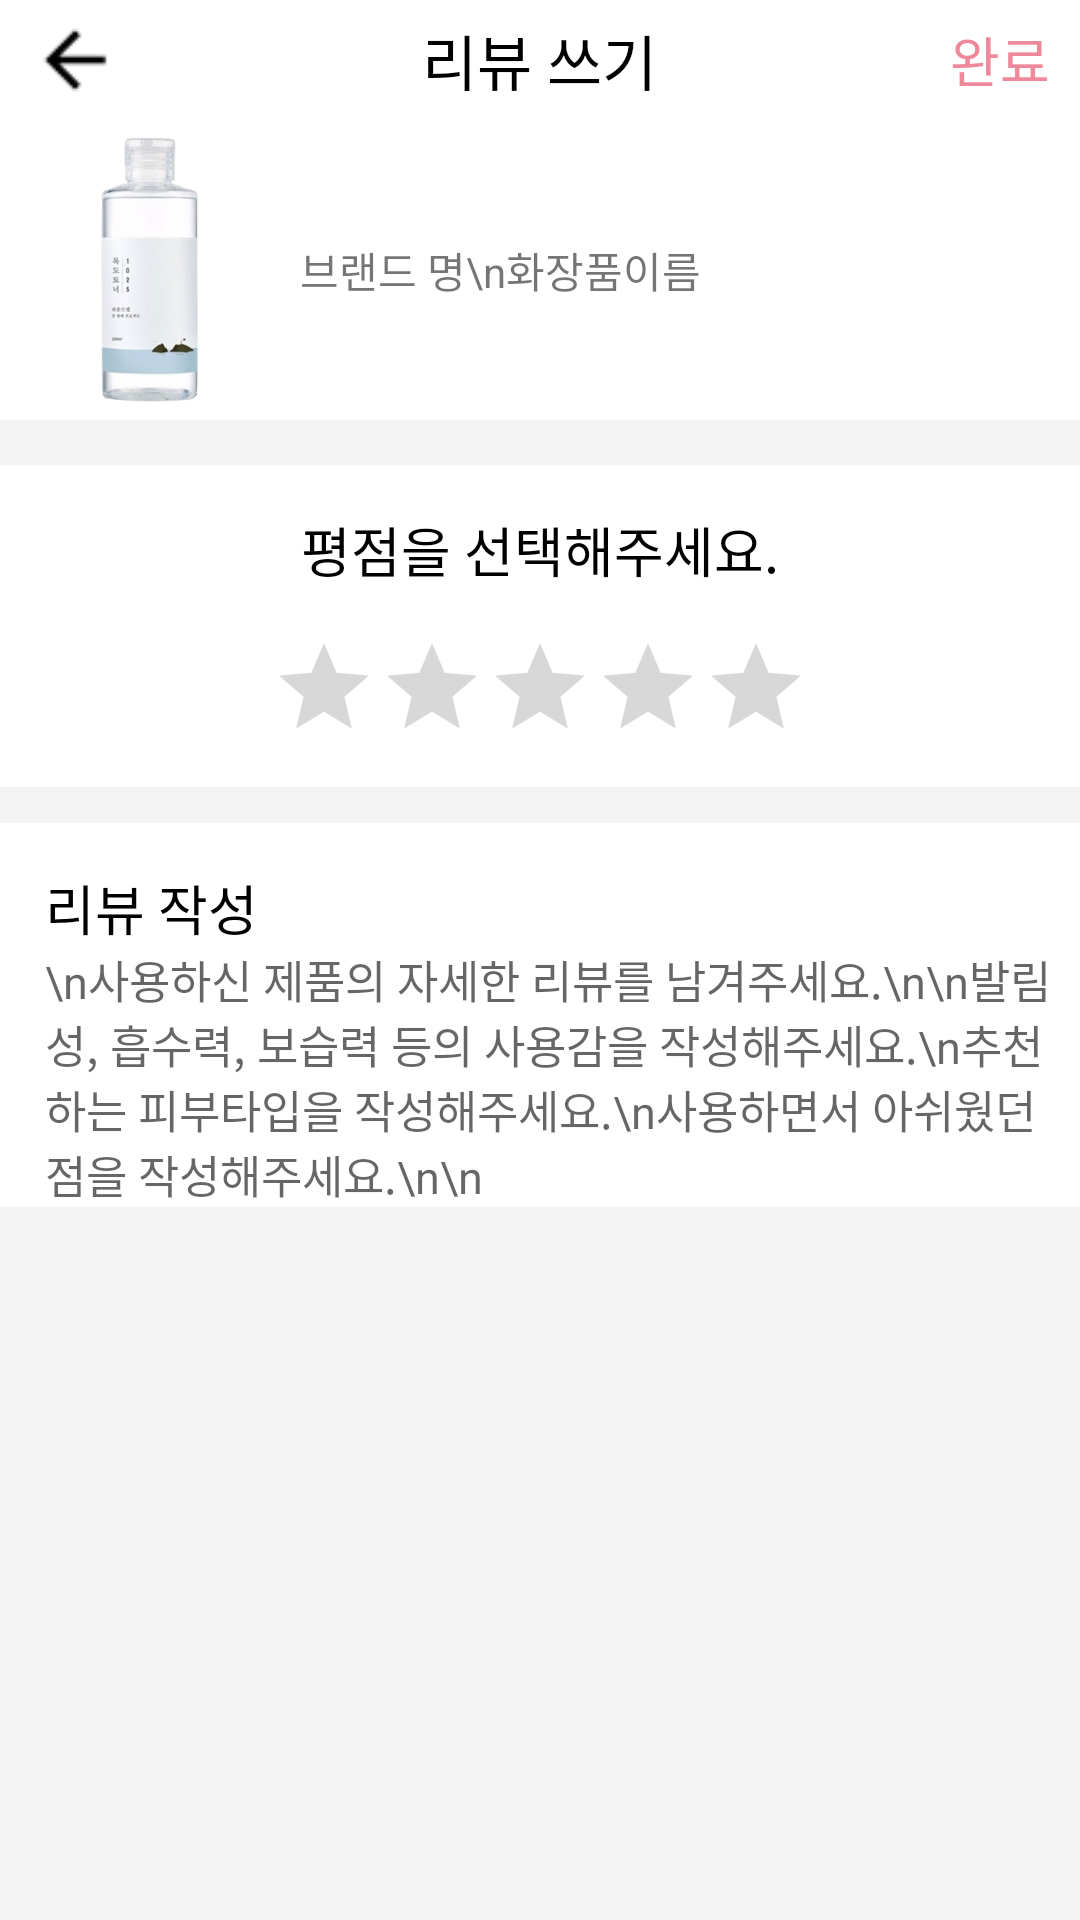

Produce the Android XML layout that renders to this screen, including the resource entries it uses.
<!-- AndroidManifest.xml: application theme AppTheme.NoActionBar -->
<!-- res/layout/write_review.xml -->
<?xml version="1.0" encoding="utf-8"?>
<LinearLayout xmlns:android="http://schemas.android.com/apk/res/android"
    android:layout_width="match_parent"
    android:layout_height="match_parent"
    android:background="#f3f3f3"
    android:orientation="vertical">

    <RelativeLayout
        android:layout_width="match_parent"
        android:layout_height="wrap_content"
        android:background="@color/colorWhite">

        <ImageView
            android:layout_width="30dp"
            android:layout_height="30dp"
            android:layout_alignParentLeft="true"
            android:layout_centerVertical="true"
            android:layout_marginStart="10dp"
            android:layout_marginTop="10dp"
            android:background="@drawable/arrow_back"
            android:backgroundTint="@color/colorBlack" />

        <TextView
            android:layout_width="wrap_content"
            android:layout_height="wrap_content"
            android:layout_centerInParent="true"
            android:layout_marginStart="130dp"
            android:layout_marginTop="10dp"
            android:layout_marginEnd="124dp"
            android:text="리뷰 쓰기"
            android:textColor="#000000"
            android:textSize="20dp" />

        <TextView
            android:layout_width="wrap_content"
            android:layout_height="wrap_content"
            android:layout_alignParentRight="true"
            android:layout_centerVertical="true"
            android:layout_marginTop="10dp"
            android:layout_marginEnd="10dp"
            android:text="완료"
            android:textColor="#ef889a"
            android:textSize="18dp" />
    </RelativeLayout>

    <RelativeLayout
        android:layout_width="match_parent"
        android:layout_height="wrap_content"
        android:background="@color/colorWhite"
        android:orientation="vertical">

        <ImageView
            android:id="@+id/cosmetic"
            android:layout_width="100dp"
            android:layout_height="100dp"
            android:background="@null"
            android:src="@drawable/cosmetic">

        </ImageView>

        <TextView
            android:id="@+id/brand_id"
            android:layout_width="match_parent"
            android:layout_height="wrap_content"
            android:layout_centerVertical="true"
            android:layout_toRightOf="@+id/cosmetic"
            android:text="브랜드 명\n화장품이름">

        </TextView>


    </RelativeLayout>


    <LinearLayout
        android:layout_width="match_parent"
        android:layout_height="wrap_content"
        android:layout_marginTop="15dp"
        android:background="@color/colorWhite"
        android:orientation="vertical">

        <TextView
            android:layout_width="match_parent"
            android:layout_height="wrap_content"
            android:layout_marginTop="15dp"
            android:gravity="center"
            android:text="평점을 선택해주세요."
            android:textColor="@color/colorBlack"
            android:textSize="18sp">

        </TextView>

        <RatingBar
            style="@style/Widget.AppCompat.RatingBar.Indicator"
            android:layout_width="wrap_content"
            android:layout_height="wrap_content"
            android:layout_gravity="center"
            android:layout_marginTop="15dp"
            android:numStars="5"
            android:layout_marginBottom="15dp">

        </RatingBar>
    </LinearLayout>


    <LinearLayout
        android:layout_width="match_parent"
        android:layout_height="wrap_content"
        android:layout_marginTop="12dp"
        android:background="@color/colorWhite"
        android:orientation="vertical">

        <TextView
            android:paddingTop="15dp"
            android:layout_width="match_parent"
            android:layout_height="match_parent"
            android:paddingLeft="15dp"
            android:text="리뷰 작성"
            android:textColor="@color/colorBlack"
            android:textSize="18sp">

        </TextView>

        <EditText
            android:layout_width="match_parent"
            android:layout_height="wrap_content"
            android:background="@null"
            android:hint="\n사용하신 제품의 자세한 리뷰를 남겨주세요.\n\n발림성, 흡수력, 보습력 등의 사용감을 작성해주세요.\n추천하는 피부타입을 작성해주세요.\n사용하면서 아쉬웠던 점을 작성해주세요.\n\n"
            android:paddingLeft="15dp"
            android:textSize="15sp">

        </EditText>
    </LinearLayout>


</LinearLayout>
<!-- resources referenced by this layout -->
<resources>
  <color name="colorBlack">#000000</color>
  <color name="colorWhite">#ffffff</color>
  <!-- drawable arrow_back: png bitmap (drawable, 330 bytes) -->
  <!-- drawable cosmetic: png bitmap (drawable, 86043 bytes) -->
  <style name="AppTheme.NoActionBar">
          <item name="windowActionBar">false</item>
          <item name="windowNoTitle">true</item>
          <item name="android:datePickerStyle">@style/PickerDialog</item>
      </style>
  <style name="PickerDialog" parent="Theme.AppCompat.Light.Dialog.Alert">
          <item name="colorAccent">@color/colorAccent</item>
      </style>
  <color name="colorAccent">#ef889a</color>
</resources>
